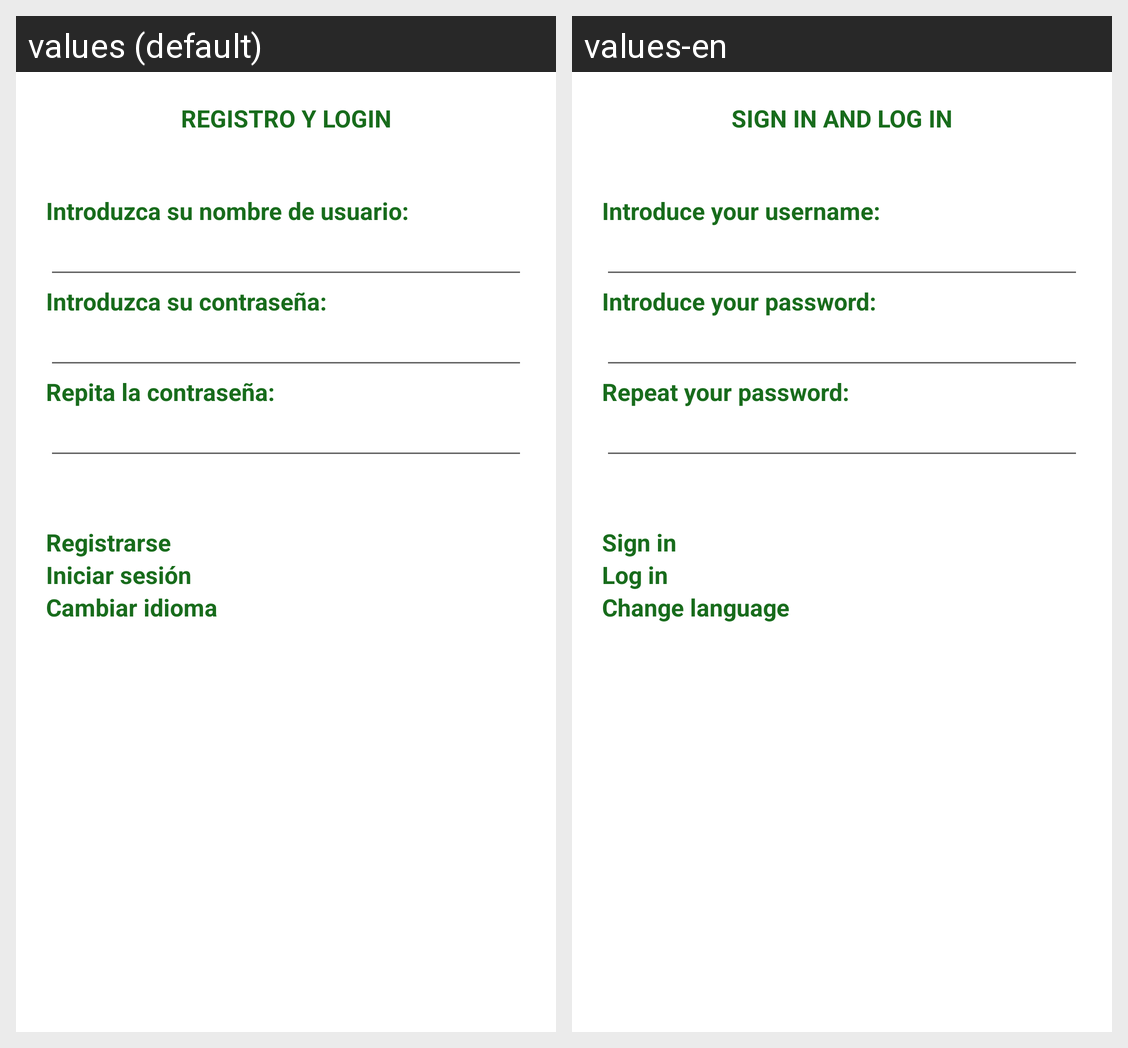

Locale-by-locale string values for the Android screen shown in this grid:
Android screen res/layout/registro.xml rendered under 2 locales, left to right: values (default), values-en. Device: Nexus 5 (rendered at 1080×1920; each locale shown at half size, 540×960, under a caption strip naming it); theme Tema.Principal.
Strings drawn on this screen, with the default value and each locale's value (text and hints the layout hard-codes, and strings that could not be matched under every locale, appear in the picture but are not listed):

textViewResgistroLogin
  values: REGISTRO Y LOGIN
  values-en: SIGN IN AND LOG IN

textViewNombreUsu
  values: Introduzca su nombre de usuario:
  values-en: Introduce your username:

textViewContra1
  values: Introduzca su contraseña:
  values-en: Introduce your password:

textViewContra2
  values: Repita la contraseña:
  values-en: Repeat your password:

buttonRegistrarse
  values: Registrarse
  values-en: Sign in

buttonIniciarSesion
  values: Iniciar sesión
  values-en: Log in

buttonCambiarIdioma
  values: Cambiar idioma
  values-en: Change language
